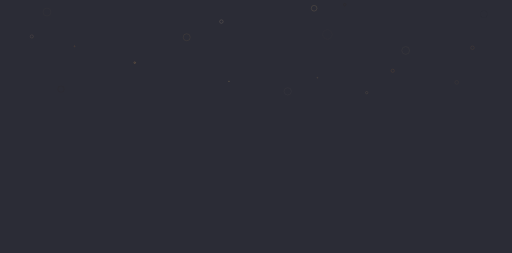
t = 0.00 s
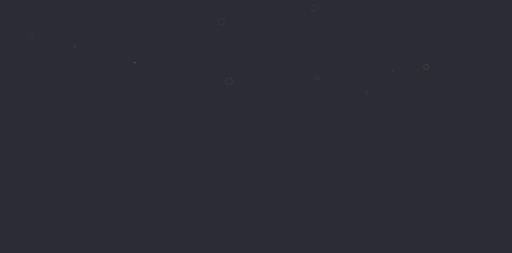
t = 2.30 s
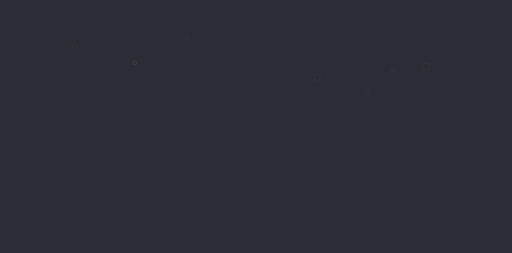
t = 2.68 s
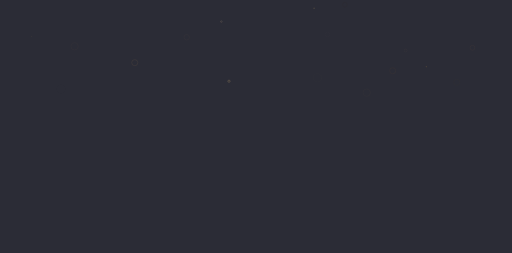
t = 3.05 s
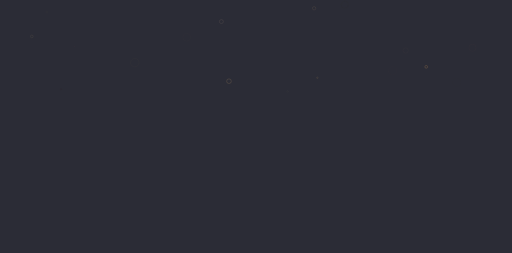
t = 3.43 s

The animated SVG that drew these frames (rendered in a browser with its animation timeline set to each time). Animation: 1 CSS @keyframes rule; one cycle of 3.80 s, repeats indefinitely.

<?xml version="1.0" encoding="utf-8"?>
<svg xmlns="http://www.w3.org/2000/svg" xmlns:xlink="http://www.w3.org/1999/xlink" width="1920" height="947" preserveAspectRatio="xMidYMid" viewBox="0 0 1920 947" 
style="z-index:1;margin-right:-2px;display:block;background-repeat-y:initial;background-repeat-x:initial;background-color:rgb(43, 44, 54);animation-play-state:running" >

<style>
        @keyframes ld-speed-dash {
            from{
                r: 0;
            }to{
                r: 18;
                stroke: transparent;
            }
        }
        .ld.ld-speed-dash {
            animation: ld-speed-dash 1.5s linear infinite;
            
        }
</style>
<g transform="translate(960,473.5) scale(1,1) translate(-960,-473.5)" style="transform:matrix(1, 0, 0, 1, 0, 0);animation-play-state:running" >
<circle class="ld ld-speed-dash" cx="1598.2861292847354" cy="249.83944719724198" r="0" fill="none" stroke="#d7a05b" stroke-width="1" opacity="1" style="animation-play-state:running" ></circle>
<circle class="ld ld-speed-dash" cx="858.7070948612186" cy="303.7013282788009" r="0.9758160710334778" fill="none" stroke="#eabe7c" stroke-width="1" opacity="0.95" style="opacity:0.95;animation-delay: 1.2s;animation-play-state:running" ></circle>
<circle class="ld ld-speed-dash" cx="1190.1597551784569" cy="290.6958874453647" r="1.6139510869979858" fill="none" stroke="#816f53" stroke-width="1" opacity="0.9" style="opacity:0.9;animation-delay: 0.2s;animation-play-state:running" ></circle>
<circle class="ld ld-speed-dash" cx="279.7221177653301" cy="172.6616459569462" r="1.9422852993011475" fill="none" stroke="#896038" stroke-width="1" opacity="0.85" style="opacity:0.85;animation-delay: 1.9s;animation-play-state:running" ></circle>
<circle class="ld ld-speed-dash" cx="505.3967659772296" cy="234.1632370896825" r="3.0874783992767334" fill="none" stroke="#d7a05b" stroke-width="1" opacity="0.8" style="opacity:0.8;animation-delay: 2.1s;animation-play-state:running" ></circle>
<circle class="ld ld-speed-dash" cx="1293.1461702900729" cy="16.7799898950957" r="4.763875484466553" fill="none" stroke="#322923" stroke-width="1" opacity="0.75" style="opacity:0.75;animation-delay: 2.3s;animation-play-state:running" ></circle>
<circle class="ld ld-speed-dash" cx="1375.2041659695892" cy="346.5999261595794" r="4.4654059410095215" fill="none" stroke="#816f53" stroke-width="1" opacity="0.7" style="opacity:0.7;animation-delay: 0.4s;animation-play-state:running" ></circle>
<circle class="ld ld-speed-dash" cx="1472.6791368549666" cy="264.4938969398621" r="6.047792434692383" fill="none" stroke="#896038" stroke-width="1" opacity="0.65" style="opacity:0.65;animation-delay: 0.6s;animation-play-state:running" ></circle>
<circle class="ld ld-speed-dash" cx="830.1695326784832" cy="80.0081894293496" r="6.576551914215088" fill="none" stroke="#cdb590" stroke-width="1" opacity="0.6" style="opacity:0.6;animation-delay: 1.3s;animation-play-state:running" ></circle>
<circle class="ld ld-speed-dash" cx="1771.7803874674046" cy="178.2218876742895" r="6.563713550567627" fill="none" stroke="#896038" stroke-width="1" opacity="0.55" style="opacity:0.55;animation-delay: 0.8s;animation-play-state:running" ></circle>
<circle class="ld ld-speed-dash" cx="119.29193760186733" cy="135.8178589164403" r="5.948205471038818" fill="none" stroke="#aa916a" stroke-width="1" opacity="0.5" style="opacity:0.5;animation-delay: 1.5s;animation-play-state:running" ></circle>
<circle class="ld ld-speed-dash" cx="1177.9081865778073" cy="30.06389889654605" r="10.682184219360352" fill="none" stroke="#eabe7c" stroke-width="1" opacity="0.45" style="opacity:0.45;animation-delay: 1.4s;animation-play-state:running" ></circle>
<circle class="ld ld-speed-dash" cx="228.7296403873615" cy="333.6125756279868" r="11.689004898071289" fill="none" stroke="#322923" stroke-width="1" opacity="0.4" style="opacity:0.4;animation-delay: 1.7s;animation-play-state:running" ></circle>
<circle class="ld ld-speed-dash" cx="1712.7350241876645" cy="308.0302095822189" r="6.958776473999023" fill="none" stroke="#896038" stroke-width="1" opacity="0.35" style="opacity:0.35;animation-delay: 0.6s;animation-play-state:running" ></circle>
<circle class="ld ld-speed-dash" cx="700.1316090674238" cy="138.87397536833979" r="13.142139434814453" fill="none" stroke="#d7a05b" stroke-width="1" opacity="0.3" style="opacity:0.3;animation-delay: 0.7s;animation-play-state:running" ></circle>
<circle class="ld ld-speed-dash" cx="1521.211638264163" cy="188.4511444598811" r="14.517891883850098" fill="none" stroke="#aa916a" stroke-width="1" opacity="0.25" style="opacity:0.25;animation-delay: 1.1s;animation-play-state:running" ></circle>
<circle class="ld ld-speed-dash" cx="176.04690883446156" cy="44.2773985329416" r="14.765962600708008" fill="none" stroke="#816f53" stroke-width="1" opacity="0.2" style="opacity:0.2;animation-delay: 0.1s;animation-play-state:running" ></circle>
<circle class="ld ld-speed-dash" cx="1078.858263801961" cy="341.6839175631896" r="13.68889331817627" fill="none" stroke="#cdb590" stroke-width="1" opacity="0.15" style="opacity:0.15;animation-delay: 0.2s;animation-play-state:running" ></circle>
<circle class="ld ld-speed-dash" cx="1227.7850648667052" cy="128.37684814157538" r="17.790943145751953" fill="none" stroke="#cdb590" stroke-width="1" opacity="0.1" style="opacity:0.1;animation-delay: 2.3s;animation-play-state:running" ></circle>
<circle class="ld ld-speed-dash" cx="1814.636088360006" cy="52.2665235388735" r="13.879683494567871" fill="none" stroke="#322923" stroke-width="1" opacity="0.05" style="opacity:0.05;animation-delay: 2.0s;animation-play-state:running" ></circle></g></svg>
